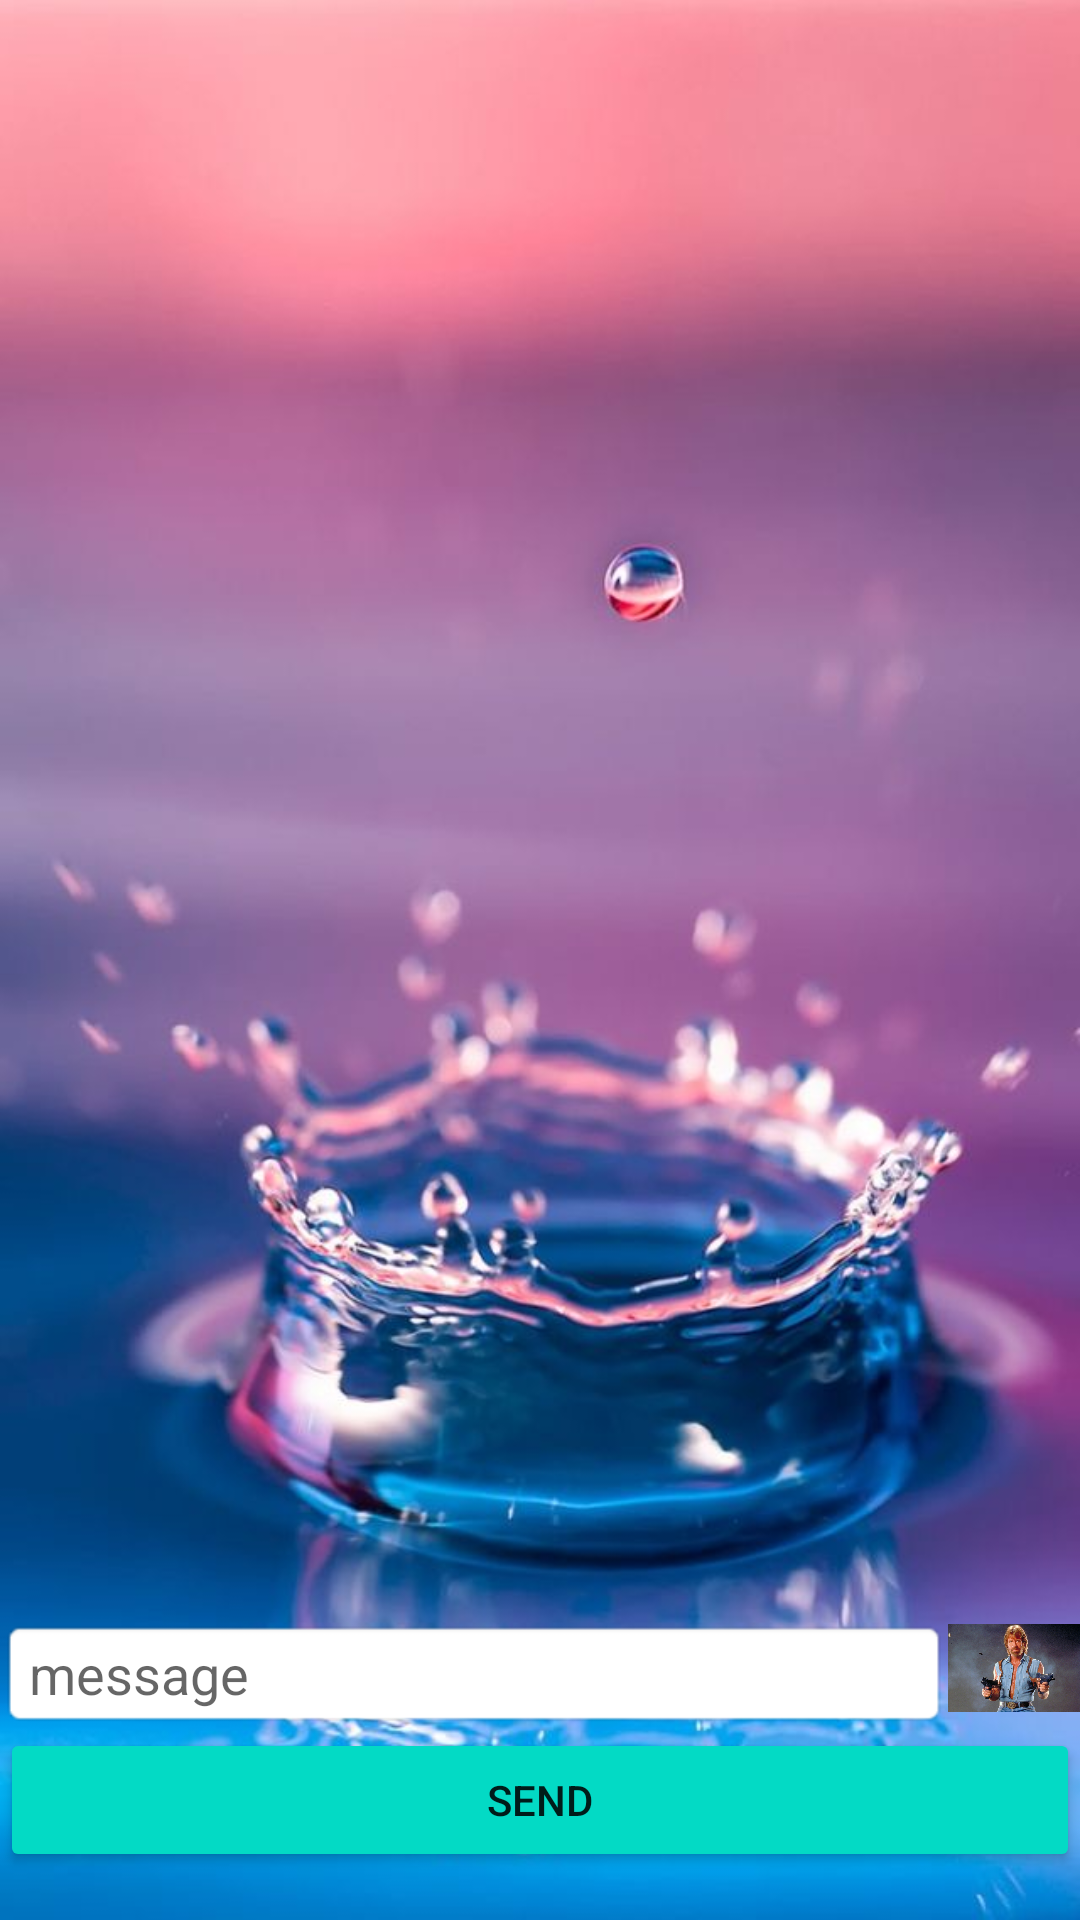

Layout XML and referenced resources for this Android screen:
<!-- AndroidManifest.xml: application theme Theme.ChuckChat -->
<!-- res/layout/activity_main.xml -->
<?xml version="1.0" encoding="utf-8"?>
<androidx.constraintlayout.widget.ConstraintLayout xmlns:android="http://schemas.android.com/apk/res/android"
    xmlns:app="http://schemas.android.com/apk/res-auto"
    xmlns:tools="http://schemas.android.com/tools"
    android:layout_width="match_parent"
    android:layout_height="match_parent"
    android:background="@drawable/img"
    tools:context=".presentation.MainActivity">

    <Button
        android:id="@+id/btnSend"
        android:layout_width="0dp"
        android:layout_height="wrap_content"
        android:layout_marginBottom="16dp"
        android:backgroundTint="#03DAC5"
        android:text="send"
        app:layout_constraintBottom_toBottomOf="parent"
        app:layout_constraintEnd_toEndOf="parent"
        app:layout_constraintHorizontal_bias="0.529"
        app:layout_constraintStart_toStartOf="parent" />

    <EditText
        android:id="@+id/edMessage"
        android:layout_width="0dp"
        android:layout_height="wrap_content"
        android:background="@android:drawable/editbox_background"
        android:ems="10"
        android:hint="message"
        android:inputType="textMultiLine|textPersonName"
        app:layout_constraintBottom_toTopOf="@+id/btnSend"

        app:layout_constraintEnd_toStartOf="@+id/imageView"
        app:layout_constraintHorizontal_bias="0.562"
        app:layout_constraintStart_toStartOf="parent" />

    <androidx.recyclerview.widget.RecyclerView
        android:id="@+id/rcView"
        android:layout_width="0dp"
        android:layout_height="0dp"
        android:layout_marginStart="1dp"
        android:layout_marginTop="2dp"
        android:layout_marginEnd="1dp"
        android:layout_marginBottom="5dp"
        app:layout_constraintBottom_toTopOf="@+id/edMessage"
        app:layout_constraintEnd_toEndOf="parent"
        app:layout_constraintHorizontal_bias="0.0"
        app:layout_constraintStart_toStartOf="parent"
        app:layout_constraintTop_toTopOf="parent"
        app:layout_constraintVertical_bias="1.0" />

    <ImageView
        android:id="@+id/imageView"
        android:layout_width="44dp"
        android:layout_height="40dp"
        app:layout_constraintBottom_toTopOf="@+id/btnSend"
        app:layout_constraintEnd_toEndOf="parent"
        app:srcCompat="@drawable/img_2" />

</androidx.constraintlayout.widget.ConstraintLayout>
<!-- resources referenced by this layout -->
<resources>
  <!-- drawable img: png bitmap (drawable-v24, 701673 bytes) -->
  <!-- drawable img_2: png bitmap (drawable-v24, 728836 bytes) -->
  <style name="Theme.ChuckChat" parent="Theme.MaterialComponents.DayNight.DarkActionBar">
          
          <item name="colorPrimary">@color/purple_500</item>
          <item name="colorPrimaryVariant">@color/purple_700</item>
          <item name="colorOnPrimary">@color/white</item>
          
          <item name="colorSecondary">@color/teal_200</item>
          <item name="colorSecondaryVariant">@color/teal_700</item>
          <item name="colorOnSecondary">@color/black</item>
          
          <item name="android:statusBarColor" tools:targetApi="l">?attr/colorPrimaryVariant</item>
          
      </style>
  <!-- not gathered from this repository: default colours our renderer supplied (Android Studio template values) -->
  <color name="purple_500">#FF6200EE</color>
  <color name="purple_700">#FF3700B3</color>
  <color name="teal_200">#FF03DAC5</color>
  <color name="teal_700">#FF018786</color>
  <color name="black">#FF000000</color>
  <color name="white">#FFFFFFFF</color>
</resources>
